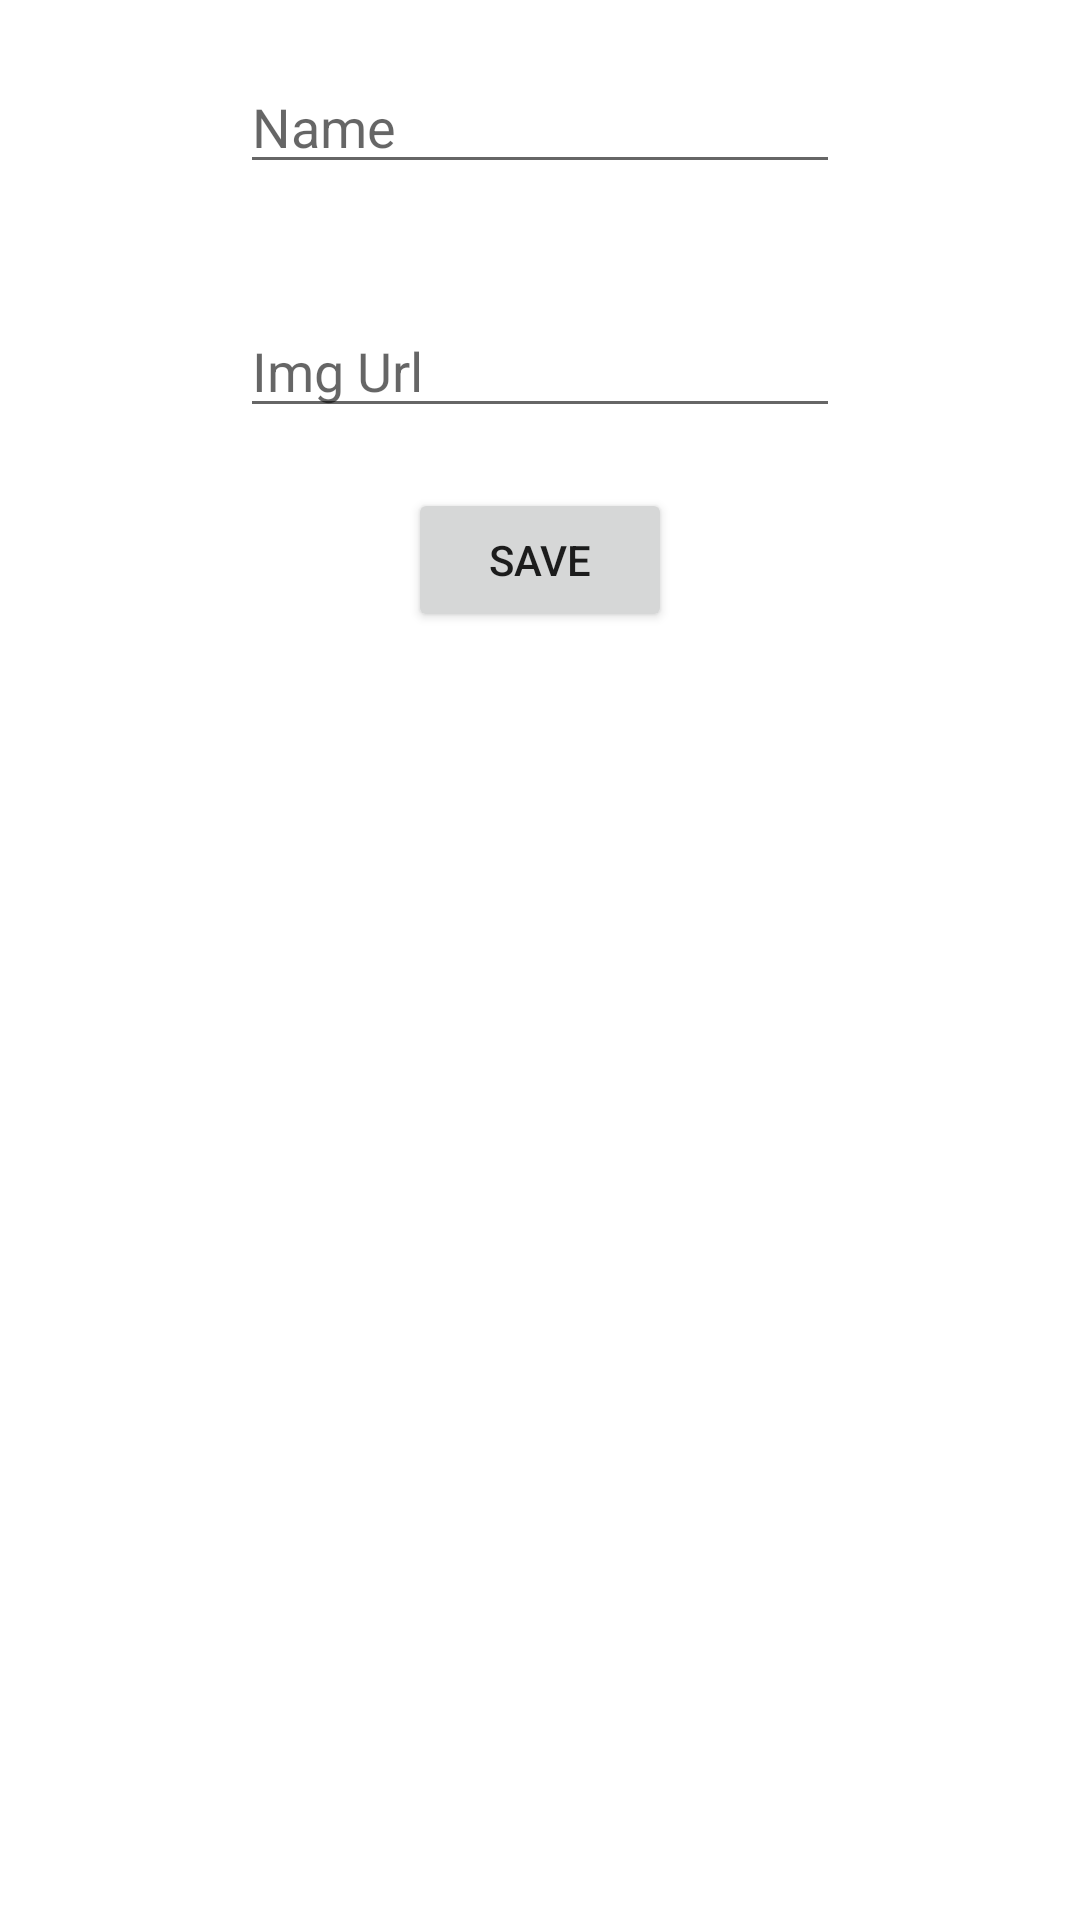

Here is an Android app screen rendered from its layout file. Give the layout XML and the strings, colors and styles it references.
<!-- AndroidManifest.xml: application theme Theme.Shell -->
<!-- res/layout/activity_sample_add.xml -->
<?xml version="1.0" encoding="utf-8"?>
<androidx.constraintlayout.widget.ConstraintLayout
    xmlns:android="http://schemas.android.com/apk/res/android"
    xmlns:app="http://schemas.android.com/apk/res-auto"
    xmlns:tools="http://schemas.android.com/tools"
    android:layout_width="match_parent"
    android:layout_height="match_parent"
    tools:context=".SampleAddActivity">

    <EditText
        android:id="@+id/sample_add_name"
        android:layout_width="200dp"
        android:layout_height="wrap_content"
        android:layout_margin="20dp"
        android:hint="Name"
        app:layout_constraintTop_toTopOf="parent"
        app:layout_constraintLeft_toLeftOf="parent"
        app:layout_constraintRight_toRightOf="parent"
        app:layout_constraintBottom_toTopOf="@id/sample_add_imgUrl"
        />

    <EditText
        android:id="@+id/sample_add_imgUrl"
        android:layout_width="200dp"
        android:layout_height="wrap_content"
        android:layout_margin="20dp"
        android:hint="Img Url"
        app:layout_constraintTop_toBottomOf="@id/sample_add_name"
        app:layout_constraintLeft_toLeftOf="parent"
        app:layout_constraintRight_toRightOf="parent"
        app:layout_constraintBottom_toBottomOf="@id/sample_add_button"
        />

    <Button
        android:id="@+id/sample_add_button"
        android:layout_width="wrap_content"
        android:layout_height="wrap_content"
        android:layout_margin="20dp"
        android:text="Save"
        app:layout_constraintTop_toBottomOf="@id/sample_add_imgUrl"
        app:layout_constraintLeft_toLeftOf="parent"
        app:layout_constraintRight_toRightOf="parent"
        />

</androidx.constraintlayout.widget.ConstraintLayout>
<!-- resources referenced by this layout -->
<resources>
  <style name="Theme.Shell" parent="Theme.MaterialComponents.DayNight.DarkActionBar">
          
          <item name="colorPrimary">@color/purple_500</item>
          <item name="colorPrimaryVariant">@color/purple_700</item>
          <item name="colorOnPrimary">@color/white</item>
          
          <item name="colorSecondary">@color/teal_200</item>
          <item name="colorSecondaryVariant">@color/teal_700</item>
          <item name="colorOnSecondary">@color/black</item>
          
          <item name="android:statusBarColor" tools:targetApi="l">?attr/colorPrimaryVariant</item>
          
      </style>
  <!-- not gathered from this repository: default colours our renderer supplied (Android Studio template values) -->
  <color name="purple_500">#FF6200EE</color>
  <color name="purple_700">#FF3700B3</color>
  <color name="teal_200">#FF03DAC5</color>
  <color name="teal_700">#FF018786</color>
  <color name="black">#FF000000</color>
  <color name="white">#FFFFFFFF</color>
</resources>
